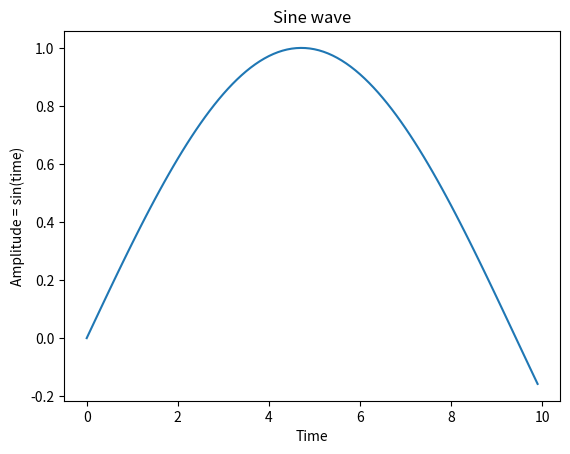

The matplotlib source for this figure: (Note: this script raises an exception after producing the figure.)
import numpy as np

import matplotlib.pyplot as plot

time        = np.arange(0, 10, 0.1);

amplitude   = np.sin(time/3)

plot.plot(time, amplitude)

plot.title('Sine wave')

plot.xlabel('Time')
plot.ylabel('Amplitude = sin(time)')
plot.grid(True, which='bgototh')

plot.axhline(y=0, color='k')
plot.show()

#credit to https://pythontic.com/visualization/charts/sinewave
plot.show()